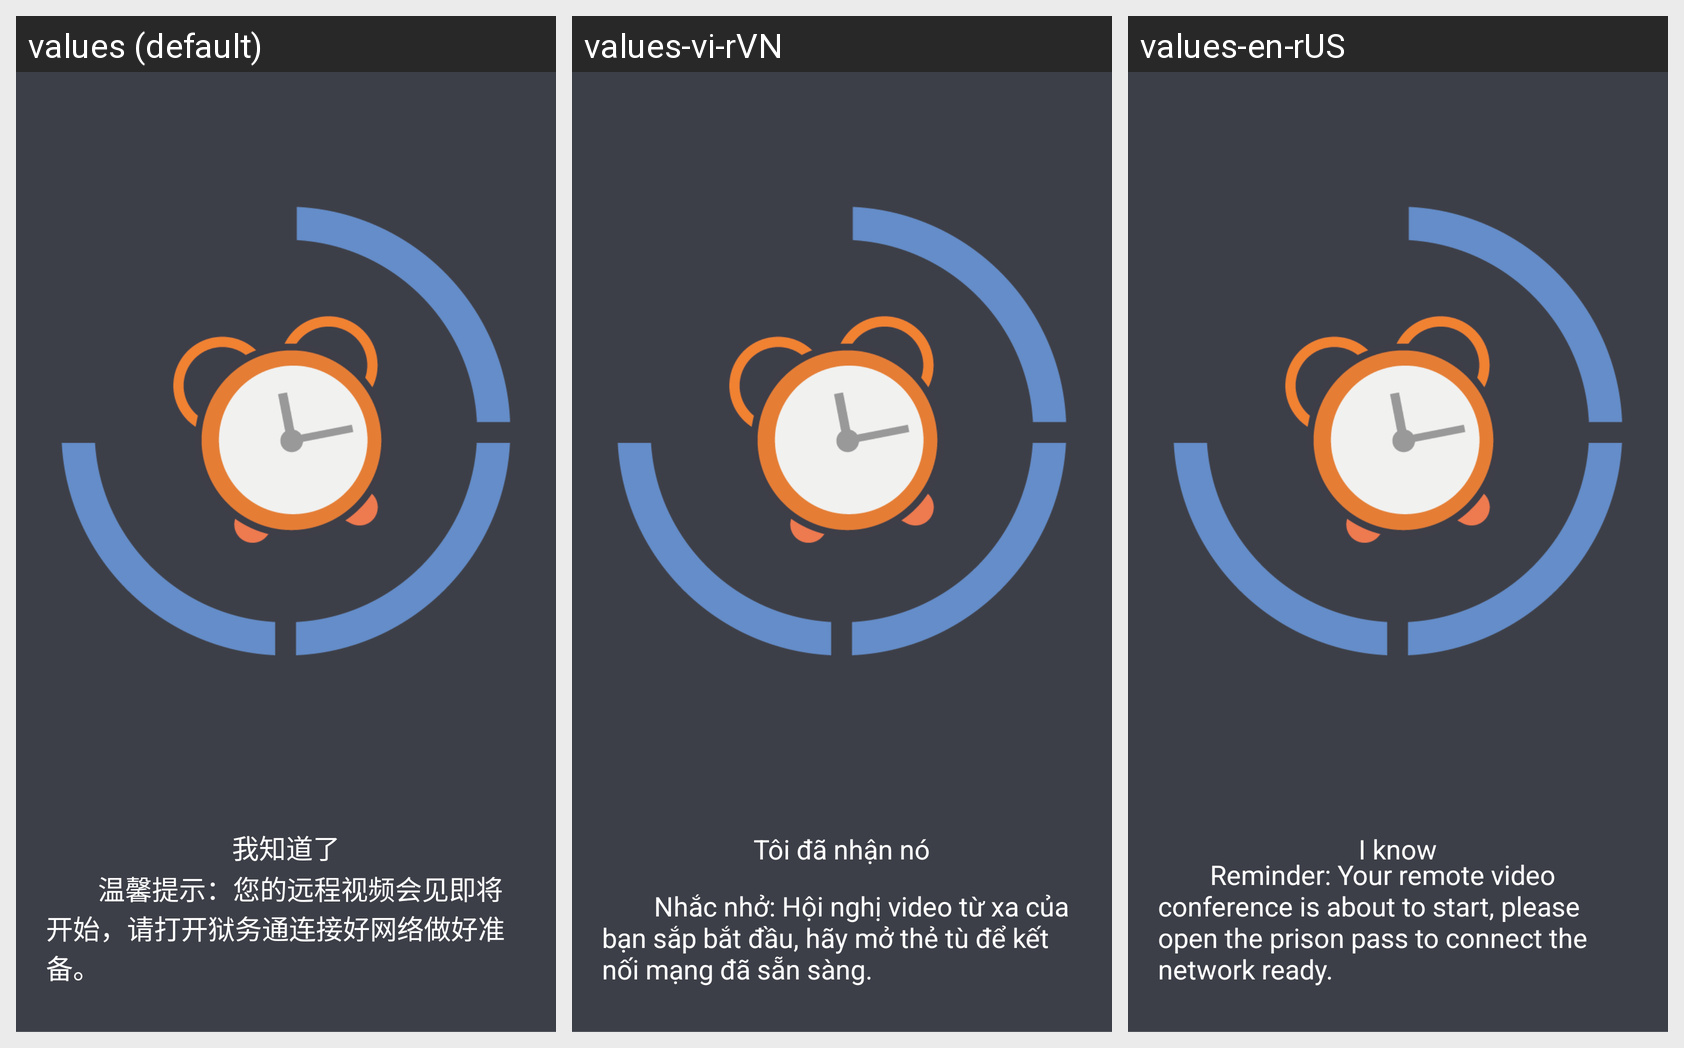

Strings drawn on this Android screen and how each of the app's shown locales translates them:
Android screen res/layout/activity_alarm.xml rendered under 3 locales, left to right: values (default), values-vi-rVN, values-en-rUS. Device: Nexus 5 (rendered at 1080×1920; each locale shown at half size, 540×960, under a caption strip naming it); theme AppTheme.
Strings drawn on this screen, with the default value and each locale's value (text and hints the layout hard-codes, and strings that could not be matched under every locale, appear in the picture but are not listed):

known
  values: 我知道了
  values-vi-rVN: Tôi đã nhận nó
  values-en-rUS: I know

alarm_remind
  values:         温馨提示：您的远程视频会见即将开始，请打开狱务通连接好网络做好准备。
  values-vi-rVN:         Nhắc nhở: Hội nghị video từ xa của bạn sắp bắt đầu, hãy mở thẻ tù để kết nối mạng đã sẵn sàng.
  values-en-rUS:         Reminder: Your remote video conference is about to start, please open the prison pass to connect the network ready.
